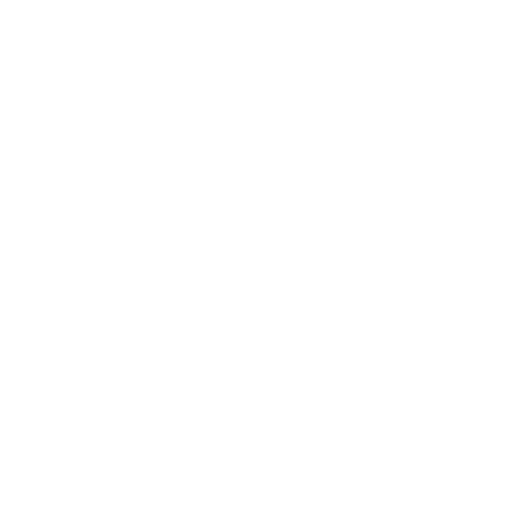
t = 0.00 s
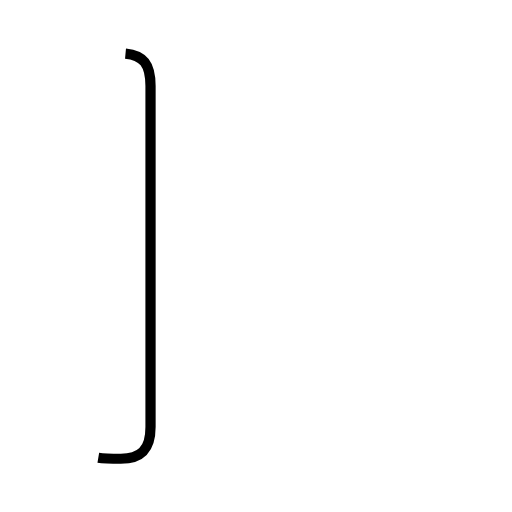
t = 1.35 s
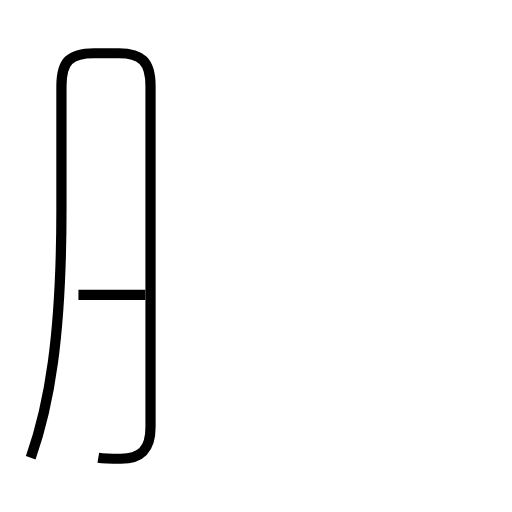
t = 2.90 s
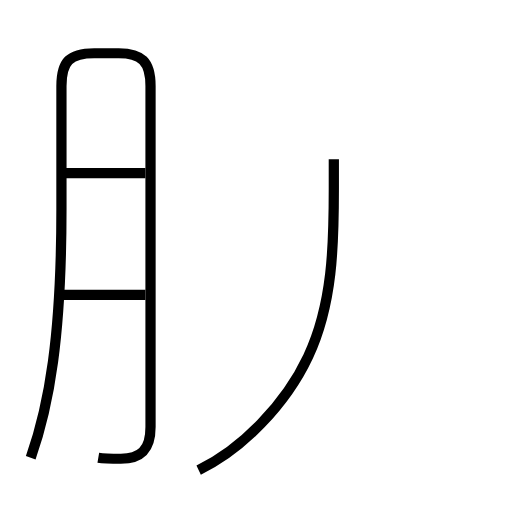
t = 4.27 s
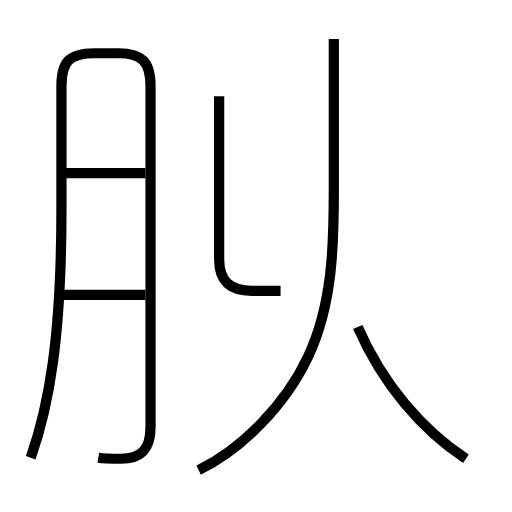
t = 5.84 s
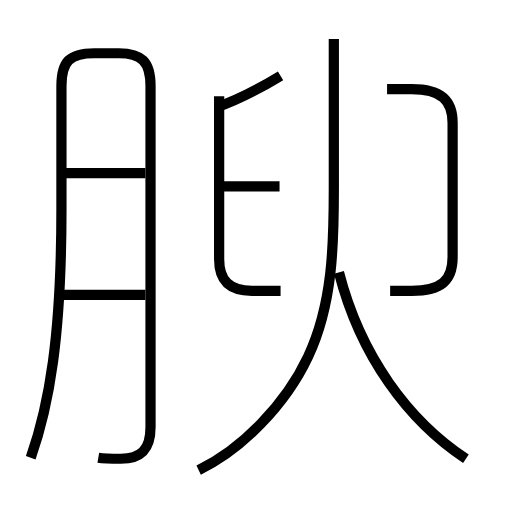
t = 7.28 s

The animated SVG that drew these frames (rendered in a browser with its animation timeline set to each time). Animation: 9 SMIL elements (animate=9); one cycle of 7.28 s.

<?xml version='1.0' encoding='utf-8'?>
<svg viewBox="0.0 -6.0 50.0 50.0" version="1.1" xmlns="http://www.w3.org/2000/svg"><rect x="-1000" y="-1000" width="2000" height="2000" stroke="white" fill="white" /><g style="fill:none;stroke:#000000;stroke-width:1"><path d="M 9.6 0.7 C 10.2 0.8 10.9 0.8 11.8 0.8 C 13.7 0.8 14.7 0.0 14.7 -2.3 L 14.7 -35.6 C 14.7 -38.0 13.8 -38.8 11.6 -38.8 L 9.2 -38.8 C 6.8 -38.8 6.0 -38.0 6.0 -35.6 L 6.0 -23.6 C 6.0 -11.1 4.8 -4.4 3.0 0.7 " transform="translate(0.0 38.0)" stroke-dasharray="89.95969251049686" stroke-dashoffset="89.95969251049686"><animate attributeName="stroke-dashoffset" from="89.95969251049686" to="0" dur="2.698790775314906s" begin="0s" fill="freeze" /></path><path d="M 14.2 -15.2 L 5.5 -15.2 " transform="translate(0.0 38.0)" stroke-dasharray="8.7" stroke-dashoffset="8.7"><animate attributeName="stroke-dashoffset" from="8.7" to="0" dur="0.26099999999999995s" begin="2.698790775314906s" fill="freeze" /></path><path d="M 14.2 -27.1 L 5.8 -27.1 " transform="translate(0.0 38.0)" stroke-dasharray="8.399999999999999" stroke-dashoffset="8.399999999999999"><animate attributeName="stroke-dashoffset" from="8.399999999999999" to="0" dur="0.25199999999999995s" begin="2.959790775314906s" fill="freeze" /></path><path d="M 19.4 1.9 C 23.6 -0.1 27.9 -4.5 30.1 -9.2 C 32.5 -14.3 32.6 -20.1 32.6 -25.6 L 32.6 -40.2 " transform="translate(0.0 38.0)" stroke-dasharray="47.02293774746016" stroke-dashoffset="47.02293774746016"><animate attributeName="stroke-dashoffset" from="47.02293774746016" to="0" dur="1.4106881324238048s" begin="3.2117907753149058s" fill="freeze" /></path><path d="M 27.4 -15.6 L 24.6 -15.6 C 22.4 -15.6 21.4 -16.6 21.4 -18.7 L 21.4 -34.6 " transform="translate(0.0 38.0)" stroke-dasharray="23.837349002487763" stroke-dashoffset="23.837349002487763"><animate attributeName="stroke-dashoffset" from="23.837349002487763" to="0" dur="0.7151204700746329s" begin="4.62247890773871s" fill="freeze" /></path><path d="M 45.5 0.8 C 39.9 -2.9 35.2 -9.2 33.1 -17.4 " transform="translate(0.0 38.0)" stroke-dasharray="22.523232696958477" stroke-dashoffset="22.523232696958477"><animate attributeName="stroke-dashoffset" from="22.523232696958477" to="0" dur="0.6756969809087543s" begin="5.337599377813343s" fill="freeze" /></path><path d="M 27.3 -25.8 L 21.6 -25.8 " transform="translate(0.0 38.0)" stroke-dasharray="5.699999999999999" stroke-dashoffset="5.699999999999999"><animate attributeName="stroke-dashoffset" from="5.699999999999999" to="0" dur="0.17099999999999999s" begin="6.013296358722098s" fill="freeze" /></path><path d="M 21.1 -33.5 C 23.1 -34.2 25.1 -35.2 27.4 -36.6 " transform="translate(0.0 38.0)" stroke-dasharray="7.034537116234116" stroke-dashoffset="7.034537116234116"><animate attributeName="stroke-dashoffset" from="7.034537116234116" to="0" dur="0.21103611348702347s" begin="6.184296358722098s" fill="freeze" /></path><path d="M 38.1 -15.6 L 40.2 -15.6 C 43.1 -15.6 44.2 -16.6 44.2 -18.9 L 44.2 -32.0 C 44.2 -34.2 43.1 -35.3 40.2 -35.3 L 37.8 -35.3" transform="translate(0.0 38.0)" stroke-dasharray="29.60055228827404" stroke-dashoffset="29.60055228827404"><animate attributeName="stroke-dashoffset" from="29.60055228827404" to="0" dur="0.8880165686482212s" begin="6.395332472209121s" fill="freeze" /></path></g></svg>
